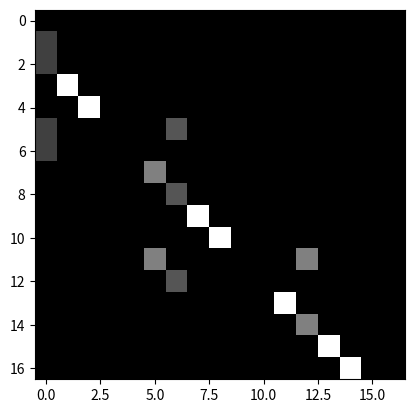

Write the Python code that produced this figure.
"""
Graph to represent skeleton joints

Joint sequence same as COCO format: {
    0: 鼻子,
    1: 左眼,
    2: 右眼,
    3: 左耳,
    4: 右耳,
    5: 左肩,***
    6: 右肩,***
    7: 左肘,
    8: 右肘,
    9: 左手腕,
    10: 右手腕,
    11: 左臀,***
    12: 右臀,***
    13: 左膝,
    14: 右膝,
    15: 左脚踝,
    16: 右脚踝
}
"""

import numpy as np

num_node = 17
self_link = [(i, i) for i in range(num_node)]
inward = [
    (10, 8), (8, 6), (9, 7), (7, 5), # arms
    (15, 13), (13, 11), (16, 14), (14, 12), # legs
    (11, 5), (12, 6), (11, 12), (5, 6), # torso
    (5, 0), (6, 0), (1, 0), (2, 0), (3, 1), (4, 2) # nose, eyes and ears
]
outward = [(j, i) for (i, j) in inward]
neighbor = inward + outward


def edge2mat(link, num_node):
    A = np.zeros((num_node, num_node))
    for i, j in link:
        A[j, i] = 1
    return A


def normalize_digraph(A):  # 除以每列的和
    Dl = np.sum(A, 0)
    h, w = A.shape
    Dn = np.zeros((w, w))
    for i in range(w):
        if Dl[i] > 0:
            Dn[i, i] = Dl[i] ** (-1)
    AD = np.dot(A, Dn)
    return AD


def get_spatial_graph(num_node, self_link, inward, outward):
    I = edge2mat(self_link, num_node)
    In = normalize_digraph(edge2mat(inward, num_node))
    Out = normalize_digraph(edge2mat(outward, num_node))
    A = np.stack((I, In, Out))
    return A


class Graph:
    def __init__(self, labeling_mode='spatial'):
        self.A = self.get_adjacency_matrix(labeling_mode)
        self.num_node = num_node
        self.self_link = self_link
        self.inward = inward
        self.outward = outward
        self.neighbor = neighbor

    def get_adjacency_matrix(self, labeling_mode=None):
        if labeling_mode is None:
            return self.A
        if labeling_mode == 'spatial':
            A = get_spatial_graph(num_node, self_link, inward, outward)
        else:
            raise ValueError()
        return A


if __name__ == '__main__':
    import matplotlib.pyplot as plt
    import os

    A = Graph('spatial').get_adjacency_matrix()
    for i in A:
        plt.imshow(i, cmap='gray')
        plt.show()
    print(A)
